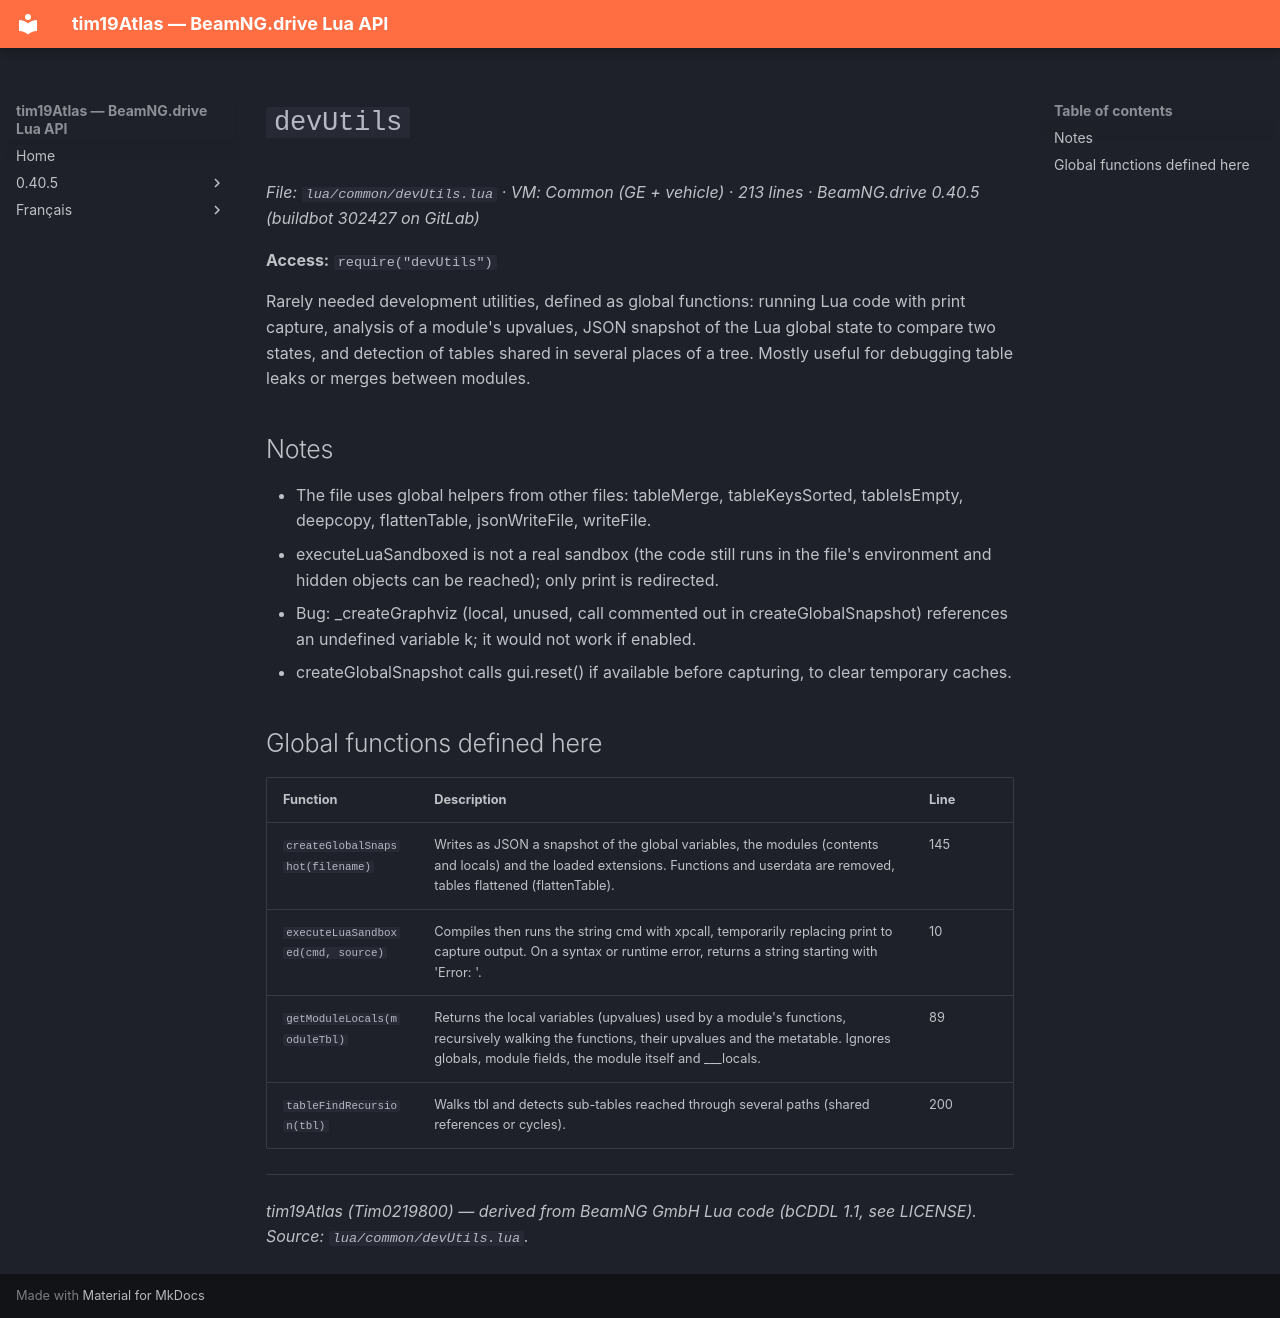

repository: Tim0219800/beamng-lua-atlas · page: 0.40.5/common/devUtils.html · generator: mkdocs

# `devUtils`

*File: `lua/common/devUtils.lua` · VM: Common (GE + vehicle) · 213 lines · BeamNG.drive 0.40.5 (buildbot 302427 on GitLab)*

**Access:** `require("devUtils")`

Rarely needed development utilities, defined as global functions: running Lua code with print capture, analysis of a module's upvalues, JSON snapshot of the Lua global state to compare two states, and detection of tables shared in several places of a tree. Mostly useful for debugging table leaks or merges between modules.

## Notes

- The file uses global helpers from other files: tableMerge, tableKeysSorted, tableIsEmpty, deepcopy, flattenTable, jsonWriteFile, writeFile.
- executeLuaSandboxed is not a real sandbox (the code still runs in the file's environment and hidden objects can be reached); only print is redirected.
- Bug: _createGraphviz (local, unused, call commented out in createGlobalSnapshot) references an undefined variable k; it would not work if enabled.
- createGlobalSnapshot calls gui.reset() if available before capturing, to clear temporary caches.

## Global functions defined here

| Function | Description | Line |
|---|---|---|
| `createGlobalSnapshot(filename)` | Writes as JSON a snapshot of the global variables, the modules (contents and locals) and the loaded extensions. Functions and userdata are removed, tables flattened (flattenTable). | 145 |
| `executeLuaSandboxed(cmd, source)` | Compiles then runs the string cmd with xpcall, temporarily replacing print to capture output. On a syntax or runtime error, returns a string starting with 'Error: '. | 10 |
| `getModuleLocals(moduleTbl)` | Returns the local variables (upvalues) used by a module's functions, recursively walking the functions, their upvalues and the metatable. Ignores globals, module fields, the module itself and ___locals. | 89 |
| `tableFindRecursion(tbl)` | Walks tbl and detects sub-tables reached through several paths (shared references or cycles). | 200 |

---
*tim19Atlas (Tim0219800) — derived from BeamNG GmbH Lua code (bCDDL 1.1, see LICENSE). Source: `lua/common/devUtils.lua`.*
